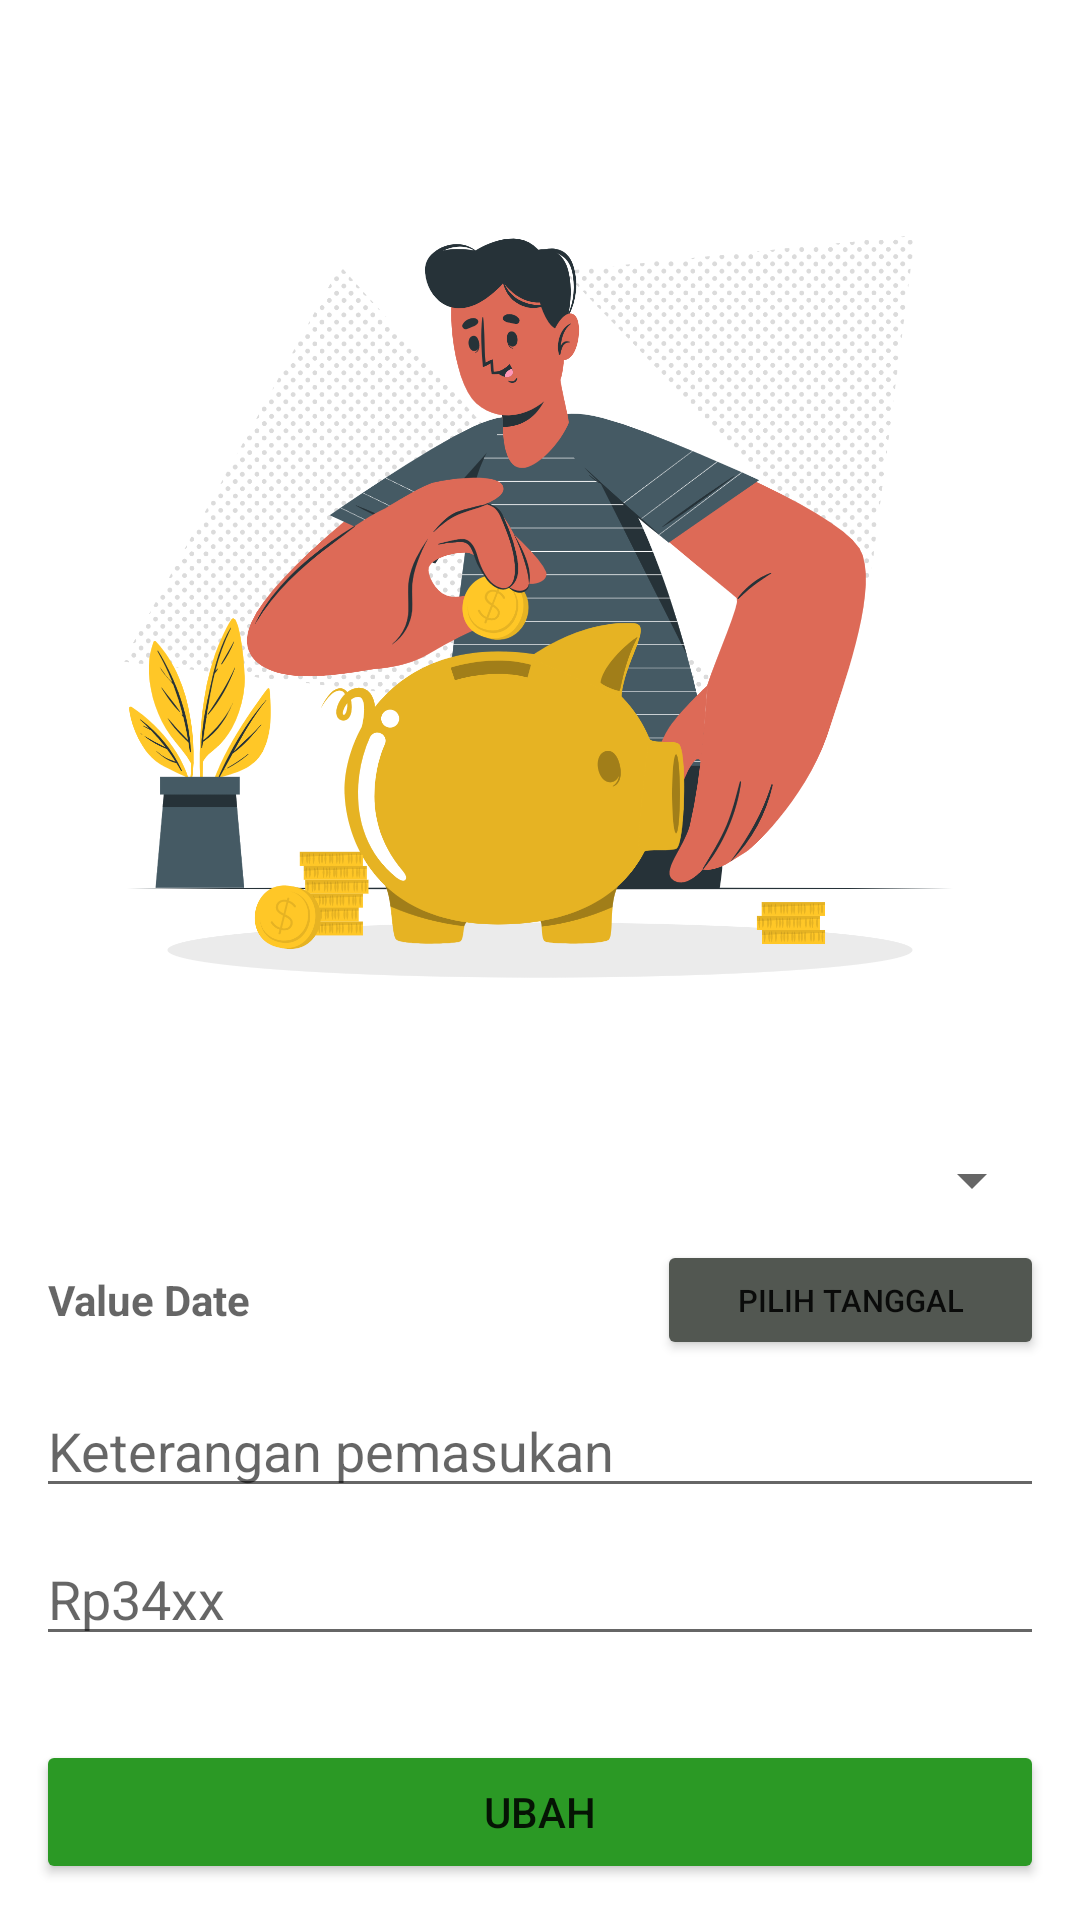

Here is an Android app screen rendered from its layout file. Give the layout XML and the strings, colors and styles it references.
<!-- AndroidManifest.xml: application theme Theme.DonDon -->
<!-- res/layout/activity_edit_transaksi_income.xml -->
<?xml version="1.0" encoding="utf-8"?>
<LinearLayout xmlns:android="http://schemas.android.com/apk/res/android"
    xmlns:tools="http://schemas.android.com/tools"
    android:layout_width="match_parent"
    android:layout_height="match_parent"
    android:orientation="vertical"
    android:padding="12dp"
    tools:context=".edit_transaksi_income">

    <RelativeLayout
        android:layout_width="wrap_content"
        android:layout_height="wrap_content">

        <ImageView
            android:id="@+id/gambar_income"
            android:layout_width="match_parent"
            android:layout_height="wrap_content"
            android:layout_above="@+id/form"
            android:layout_alignParentTop="true"
            android:layout_centerHorizontal="true"
            android:src="@drawable/savings_cuate" />

        <LinearLayout
            android:id="@+id/form"
            android:layout_width="match_parent"
            android:layout_height="wrap_content"
            android:layout_above="@+id/button_tambah"
            android:layout_marginBottom="24dp"
            android:orientation="vertical">

            <Spinner
                android:id="@+id/spinner_data_kategori"
                android:layout_width="match_parent"
                android:layout_height="wrap_content"
                android:layout_marginVertical="4dp" />

            <LinearLayout
                android:layout_width="match_parent"
                android:layout_height="wrap_content"
                android:layout_marginVertical="4dp"
                android:gravity="center_vertical"
                android:orientation="horizontal">

                <TextView
                    android:id="@+id/date_picker"
                    android:layout_width="match_parent"
                    android:layout_height="wrap_content"
                    android:layout_marginLeft="4dp"
                    android:layout_weight="1"
                    android:hint="Value Date"
                    android:textStyle="bold" />

                <Button
                    android:id="@+id/pilih_tanggal"
                    android:layout_width="match_parent"
                    android:layout_height="40dp"
                    android:layout_weight="1.6"
                    android:backgroundTint="@color/grey_button"
                    android:text="Pilih Tanggal"
                    android:textSize="5pt" />

            </LinearLayout>

            <EditText
                android:id="@+id/keterangan"
                android:layout_width="match_parent"
                android:layout_height="wrap_content"
                android:layout_marginVertical="4dp"
                android:hint="Keterangan pemasukan"
                android:inputType="text" />

            <EditText
                android:id="@+id/uang"
                android:layout_width="match_parent"
                android:layout_height="wrap_content"
                android:layout_marginVertical="4dp"
                android:hint="Rp34xx"
                android:inputType="number" />

        </LinearLayout>

        <Button
            android:id="@+id/button_tambah"
            android:layout_width="match_parent"
            android:layout_height="wrap_content"
            android:layout_alignParentBottom="true"
            android:backgroundTint="@color/green_button"
            android:text="ubah" />
    </RelativeLayout>

</LinearLayout>
<!-- resources referenced by this layout -->
<resources>
  <color name="green_button">#2B9925</color>
  <color name="grey_button">#525751</color>
  <!-- drawable savings_cuate: png bitmap (drawable, 442905 bytes) -->
  <style name="Theme.DonDon" parent="Theme.MaterialComponents.DayNight.DarkActionBar">
          
          <item name="colorPrimary">#2B9925</item>
          <item name="colorPrimaryVariant">#1b6917</item>
          <item name="colorOnPrimary">@color/white</item>
          
          <item name="colorSecondary">@color/teal_200</item>
          <item name="colorSecondaryVariant">@color/teal_700</item>
          <item name="colorOnSecondary">@color/black</item>
          
          <item name="android:statusBarColor" tools:targetApi="l">?attr/colorPrimaryVariant</item>
          
          <item name="android:navigationBarColor">#EEEEEE</item>
          <item name="android:windowLightNavigationBar" tools:targetApi="o_mr1">true</item>
      </style>
  <color name="white">#FFFFFFFF</color>
  <color name="teal_200">#FF03DAC5</color>
  <color name="teal_700">#FF018786</color>
  <color name="black">#FF000000</color>
</resources>
